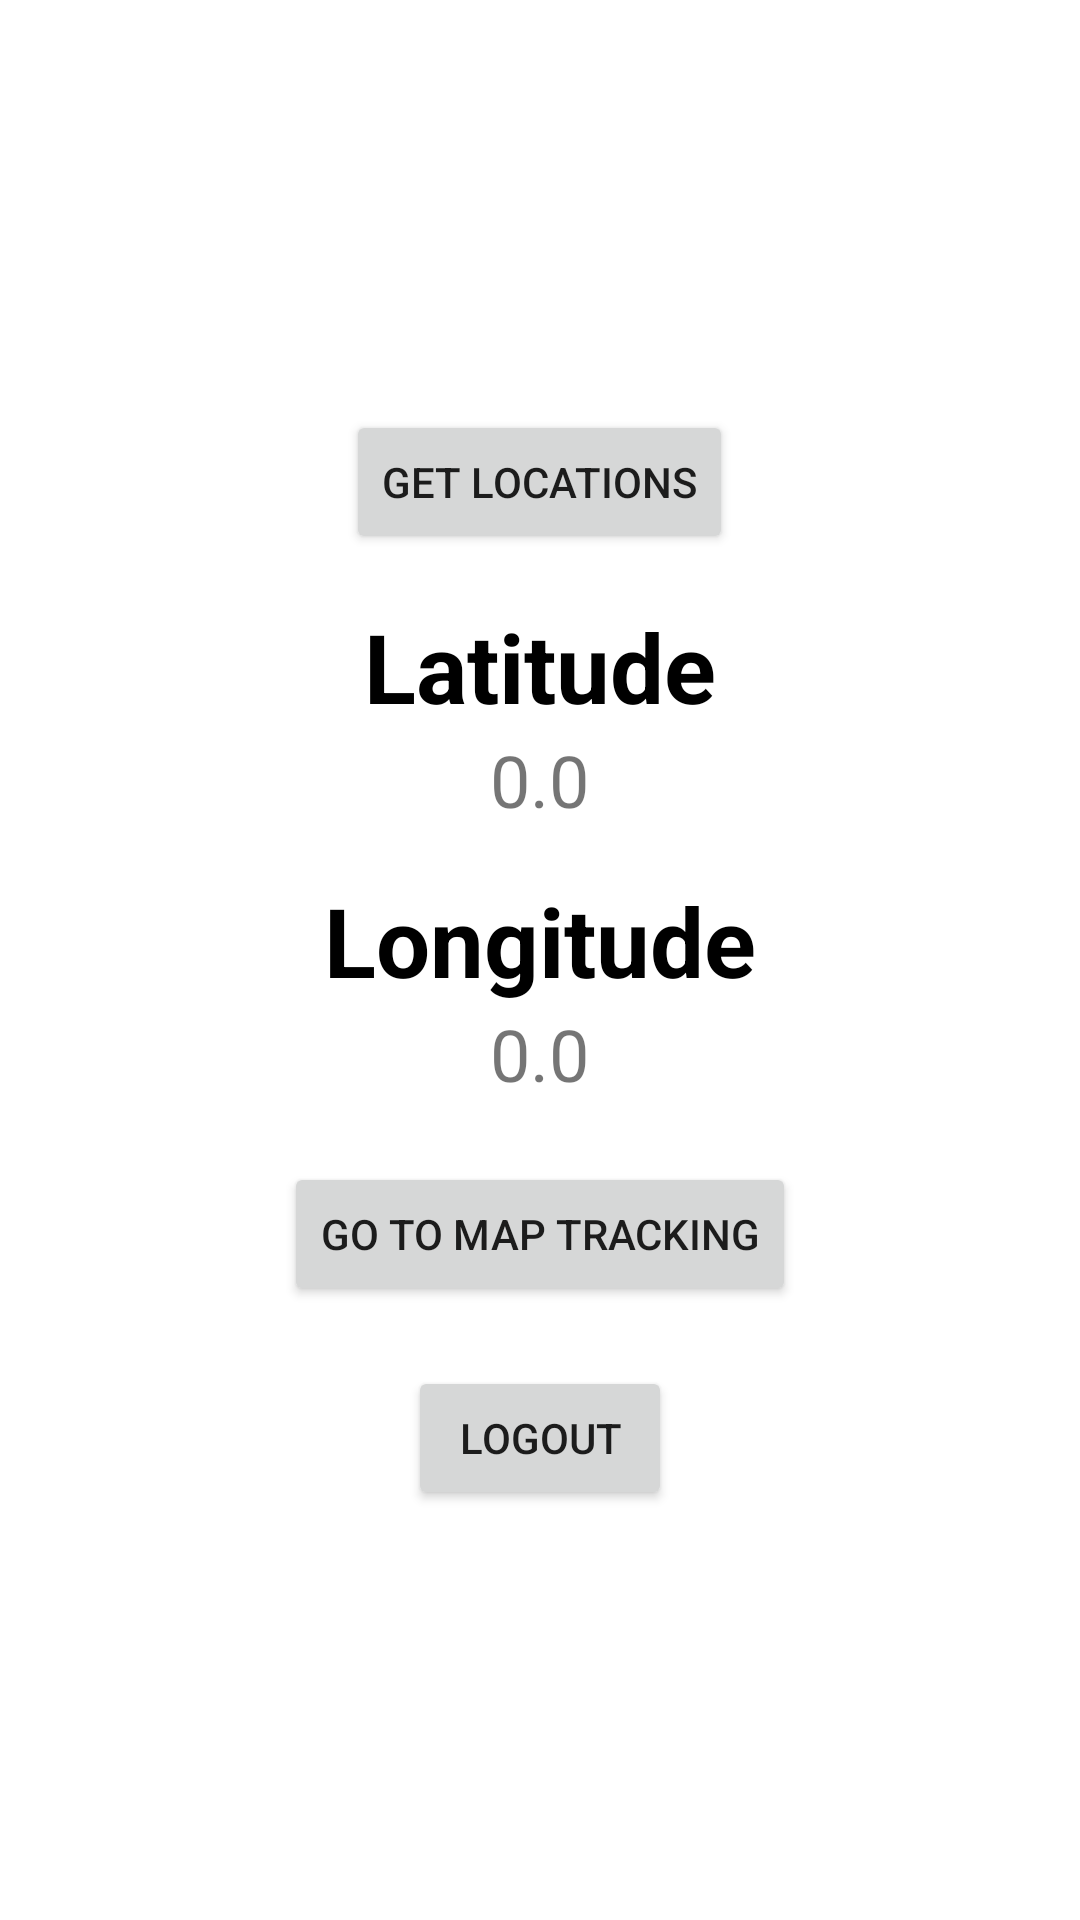

Layout XML and referenced resources for this Android screen:
<!-- AndroidManifest.xml: application theme Theme.RPSBBS_SECURITY -->
<!-- res/layout/fragment_map.xml -->
<?xml version="1.0" encoding="utf-8"?>
<LinearLayout xmlns:android="http://schemas.android.com/apk/res/android"
    xmlns:tools="http://schemas.android.com/tools"
    android:layout_width="match_parent"
    android:layout_height="match_parent"
    android:orientation="vertical"
    android:gravity="center"
    android:padding="16dp"

    tools:context=".MapFragment">

    <Button
        android:layout_width="wrap_content"
        android:layout_height="wrap_content"
        android:id="@+id/bt_location"
        android:text="Get Locations"/>

    <TextView
        android:layout_width="wrap_content"
        android:layout_height="wrap_content"
        android:text="Latitude"

        android:textSize="32sp"
        android:textStyle="bold"
        android:textColor="@color/black"
        android:layout_marginTop="16dp"/>
    <TextView
        android:layout_width="wrap_content"
        android:layout_height="wrap_content"
        android:id="@+id/tv_latitude"
        android:text="0.0"
        android:textSize="24sp"/>

    <TextView
        android:layout_width="wrap_content"
        android:layout_height="wrap_content"
        android:text="Longitude"

        android:textSize="32sp"
        android:textStyle="bold"
        android:textColor="@color/black"
        android:layout_marginTop="16dp"/>
    <TextView
        android:layout_width="wrap_content"
        android:layout_height="wrap_content"
        android:id="@+id/tv_longitude"
        android:text="0.0"
        android:textSize="24sp"/>
    <Button
        android:layout_marginTop="20dp"
        android:layout_width="wrap_content"
        android:layout_height="wrap_content"
        android:text="Go To Map Tracking"
        android:id="@+id/tracker" />
    <Button
        android:layout_marginTop="20dp"
        android:layout_width="wrap_content"
        android:layout_height="wrap_content"
        android:text="Logout"
        android:id="@+id/logout"/>


</LinearLayout>
<!-- resources referenced by this layout -->
<resources>
  <style name="Theme.RPSBBS_SECURITY" parent="Theme.MaterialComponents.DayNight.DarkActionBar">
          
          <item name="colorPrimary">@color/purple_500</item>
          <item name="colorPrimaryVariant">@color/purple_700</item>
          <item name="colorOnPrimary">@color/white</item>
          
          <item name="colorSecondary">@color/teal_200</item>
          <item name="colorSecondaryVariant">@color/teal_700</item>
          <item name="colorOnSecondary">@color/black</item>
          
          <item name="android:statusBarColor" tools:targetApi="l">?attr/colorPrimaryVariant</item>
          
      </style>
  <!-- not gathered from this repository: default colours our renderer supplied (Android Studio template values) -->
  <color name="purple_500">#FF6200EE</color>
  <color name="purple_700">#FF3700B3</color>
  <color name="teal_200">#FF03DAC5</color>
  <color name="teal_700">#FF018786</color>
  <color name="black">#FF000000</color>
  <color name="white">#FFFFFFFF</color>
</resources>
